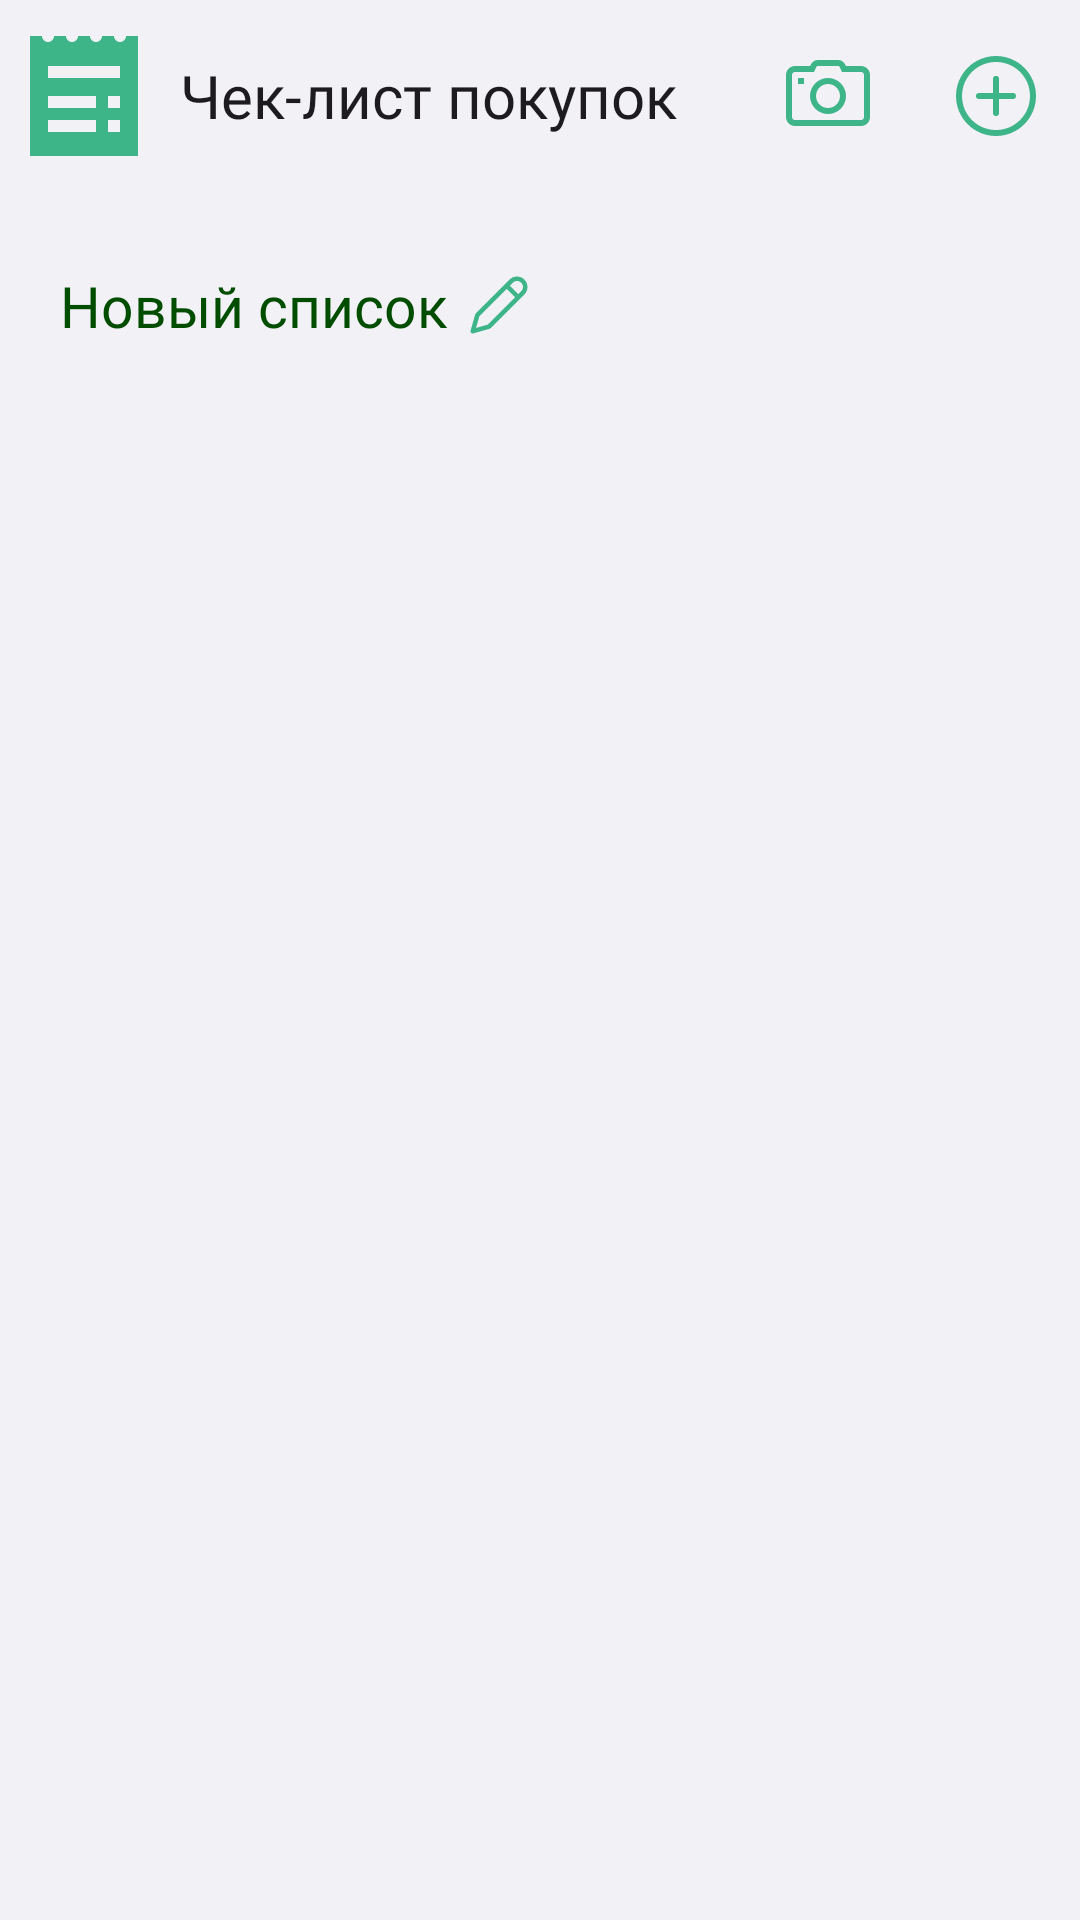

The Android layout XML behind this screen, and the referenced resources:
<!-- AndroidManifest.xml: application theme Theme.SamsungCase -->
<!-- res/layout/activity_root.xml -->
<?xml version="1.0" encoding="utf-8"?>
<androidx.coordinatorlayout.widget.CoordinatorLayout xmlns:android="http://schemas.android.com/apk/res/android"
    xmlns:app="http://schemas.android.com/apk/res-auto"
    xmlns:tools="http://schemas.android.com/tools"
    android:layout_width="match_parent"
    android:layout_height="match_parent"
    tools:context=".ui.RootActivity"
    android:background="@color/gray">

    <com.google.android.material.appbar.AppBarLayout
        android:layout_width="match_parent"
        android:layout_height="wrap_content">

        <com.google.android.material.appbar.MaterialToolbar
            android:id="@+id/topAppBar"
            android:layout_width="match_parent"
            android:layout_height="?attr/actionBarSize"
            android:background="@color/gray"
            app:title="Чек-лист покупок"
            app:titleTextAppearance="@style/TitleStyle"
            app:titleCentered="false"
            app:navigationIcon="@drawable/order"
            app:menu="@menu/top_app_bar"/>

    </com.google.android.material.appbar.AppBarLayout>

    <androidx.constraintlayout.widget.ConstraintLayout
        android:layout_width="match_parent"
        android:layout_height="match_parent"
        app:layout_behavior="com.google.android.material.appbar.AppBarLayout$ScrollingViewBehavior">

        <TextView
            android:id="@+id/listName"
            android:layout_width="wrap_content"
            android:layout_height="wrap_content"
            android:text="Новый список"
            android:textColor="@color/dark_green"
            android:fontFamily="@font/material"
            android:textSize="19sp"
            android:layout_marginTop="15dp"
            android:layout_marginStart="10dp"
            android:padding="10dp"
            android:drawablePadding="5dp"
            android:drawableEnd="@drawable/edit"
            app:layout_constraintStart_toStartOf="parent"
            app:layout_constraintTop_toTopOf="parent" />


        <androidx.recyclerview.widget.RecyclerView
            android:id="@+id/recycler"
            android:layout_marginTop="10dp"
            android:layout_width="match_parent"
            android:layout_height="0dp"
            app:layout_constraintEnd_toEndOf="parent"
            app:layout_constraintStart_toStartOf="parent"
            app:layout_constraintTop_toBottomOf="@id/listName"
            app:layout_constraintBottom_toBottomOf="parent">

        </androidx.recyclerview.widget.RecyclerView>

        <LinearLayout
            android:id="@+id/linearLayout"
            android:layout_width="match_parent"
            android:layout_height="wrap_content"
            android:orientation="vertical"
            app:layout_constraintBottom_toBottomOf="@+id/recycler"
            app:layout_constraintEnd_toEndOf="@+id/recycler"
            app:layout_constraintStart_toStartOf="parent"
            app:layout_constraintTop_toTopOf="@+id/recycler">

            <TextView
                android:id="@+id/warning"
                android:layout_width="match_parent"
                android:layout_height="wrap_content"
                android:fontFamily="@font/ubuntu_regular"
                android:text="Список товаров пуст!"
                android:textAlignment="center"
                android:textSize="19sp"
                android:textStyle="bold"
                android:visibility="invisible" />

            <TextView
                android:id="@+id/hint"
                android:layout_width="match_parent"
                android:layout_height="wrap_content"
                android:fontFamily="@font/ubuntu_regular"
                android:paddingTop="10dp"
                android:paddingBottom="10dp"
                android:text="@string/hint"
                android:textAlignment="center"
                android:textColor="@drawable/button_hint_color"
                android:textSize="15sp"
                android:visibility="invisible" />

        </LinearLayout>

    </androidx.constraintlayout.widget.ConstraintLayout>

</androidx.coordinatorlayout.widget.CoordinatorLayout>
<!-- resources referenced by this layout -->
<resources>
  <color name="dark_green">#004D00</color>
  <color name="gray">#F2F1F6</color>
  <!-- drawable button_hint_color (drawable) -->
  <?xml version="1.0" encoding="utf-8"?>
  <selector xmlns:android="http://schemas.android.com/apk/res/android">
  
      <item android:state_focused="false"
          android:state_pressed="true"
          android:color="@color/dark_green"/>
  
      <item android:color="@color/mint"/>
  
  </selector>
  <!-- drawable edit (drawable) -->
  <vector xmlns:android="http://schemas.android.com/apk/res/android"
      android:width="24dp"
      android:height="24dp"
      android:viewportWidth="48"
      android:viewportHeight="48">
    <path
        android:pathData="M36,5.01C34.205,5.01 32.411,5.69 31.051,7.051L8.916,29.184C8.496,29.604 8.188,30.126 8.025,30.699L5.059,41.088A1.5,1.5 0,0 0,6.912 42.941L17.303,39.975A1.5,1.5 0,0 0,17.305 39.973C17.874,39.809 18.395,39.505 18.816,39.084L40.949,16.949C43.67,14.228 43.67,9.772 40.949,7.051C39.589,5.69 37.795,5.01 36,5.01zM36,7.992C37.021,7.992 38.04,8.386 38.826,9.172A1.5,1.5 0,0 0,38.828 9.172C40.403,10.747 40.403,13.253 38.828,14.828L36.889,16.768L31.232,11.111L33.172,9.172C33.958,8.386 34.979,7.992 36,7.992zM29.111,13.232L34.768,18.889L16.693,36.963C16.635,37.021 16.56,37.066 16.477,37.09L8.684,39.316L10.91,31.521A1.5,1.5 0,0 0,10.91 31.52C10.933,31.439 10.975,31.367 11.037,31.305L29.111,13.232z"
        android:fillColor="#3EB489"/>
  </vector>
  <!-- drawable order (drawable) -->
  <vector android:height="48dp" android:viewportHeight="24"
      android:viewportWidth="24" android:width="48dp" xmlns:android="http://schemas.android.com/apk/res/android">
      <path android:fillColor="#3EB489" android:pathData="M19,2c0,0.552 -0.448,1 -1,1s-1,-0.448 -1,-1h-2c0,0.552 -0.448,1 -1,1s-1,-0.448 -1,-1h-2c0,0.552 -0.448,1 -1,1S9,2.552 9,2H7c0,0.552 -0.448,1 -1,1S5,2.552 5,2H3v20h18V2H19zM14,18H6v-2h8V18zM14,14H6v-2h8V14zM18,18h-2v-2h2V18zM18,14h-2v-2h2V14zM18,9H6V7h12V9z"/>
  </vector>
  <string name="hint"><u>Скорее составьте список товаров!</u></string>
  <style name="TitleStyle" parent="MaterialAlertDialog.Material3.Title.Text">
          <item name="fontFamily">@font/ubuntu_bold</item>
          <item name="android:textSize">20sp</item>
      </style>
  <style name="Theme.SamsungCase" parent="Theme.Material3.DayNight.NoActionBar">
          
          <item name="colorPrimary">@color/mint</item>
          <item name="colorPrimaryVariant">@color/black</item>
          <item name="colorOnPrimary">@color/white</item>
          
          <item name="colorSecondary">@color/teal_200</item>
          <item name="colorSecondaryVariant">@color/teal_700</item>
          <item name="colorOnSecondary">@color/black</item>
          
          <item name="android:statusBarColor">@color/gray</item>
          <item name="android:windowLightStatusBar">true</item>
          
      </style>
  <color name="mint">#3eb489</color>
  <color name="black">#FF000000</color>
  <color name="white">#FFFFFFFF</color>
  <color name="teal_200">#FF03DAC5</color>
  <color name="teal_700">#FF018786</color>
</resources>
